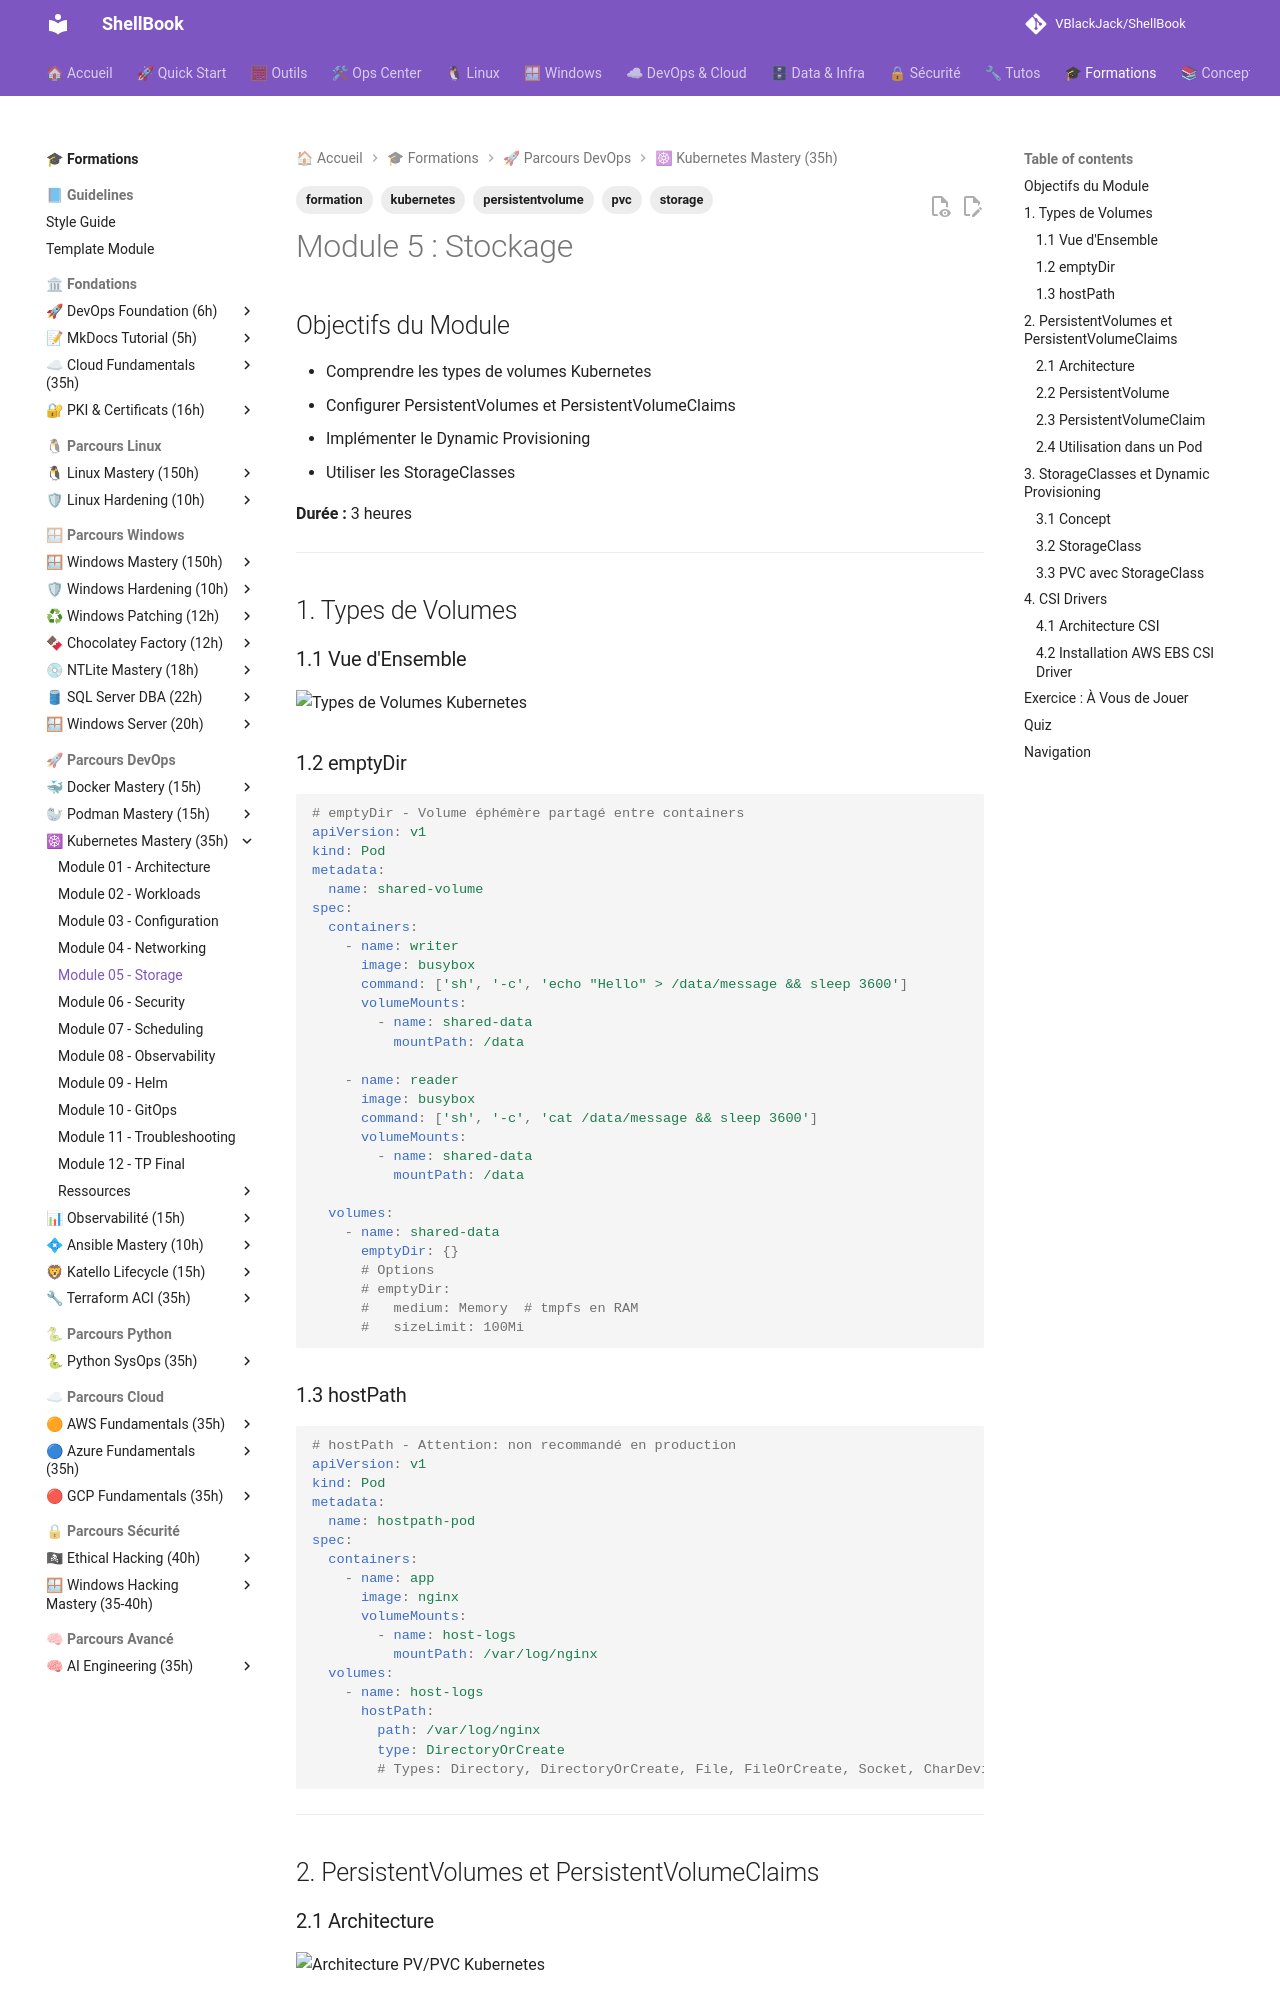

repository: VBlackJack/ShellBook · page: formations/kubernetes-mastery/05-module/index.html · generator: mkdocs

---
tags:
  - formation
  - kubernetes
  - storage
  - persistentvolume
  - pvc
---

# Module 5 : Stockage

## Objectifs du Module

- Comprendre les types de volumes Kubernetes
- Configurer PersistentVolumes et PersistentVolumeClaims
- Implémenter le Dynamic Provisioning
- Utiliser les StorageClasses

**Durée :** 3 heures

---

## 1. Types de Volumes

### 1.1 Vue d'Ensemble

![Types de Volumes Kubernetes](../../assets/diagrams/k8s-volume-types.jpeg)

### 1.2 emptyDir

```yaml
# emptyDir - Volume éphémère partagé entre containers
apiVersion: v1
kind: Pod
metadata:
  name: shared-volume
spec:
  containers:
    - name: writer
      image: busybox
      command: ['sh', '-c', 'echo "Hello" > /data/message && sleep 3600']
      volumeMounts:
        - name: shared-data
          mountPath: /data

    - name: reader
      image: busybox
      command: ['sh', '-c', 'cat /data/message && sleep 3600']
      volumeMounts:
        - name: shared-data
          mountPath: /data

  volumes:
    - name: shared-data
      emptyDir: {}
      # Options
      # emptyDir:
      #   medium: Memory  # tmpfs en RAM
      #   sizeLimit: 100Mi
```

### 1.3 hostPath

```yaml
# hostPath - Attention: non recommandé en production
apiVersion: v1
kind: Pod
metadata:
  name: hostpath-pod
spec:
  containers:
    - name: app
      image: nginx
      volumeMounts:
        - name: host-logs
          mountPath: /var/log/nginx
  volumes:
    - name: host-logs
      hostPath:
        path: /var/log/nginx
        type: DirectoryOrCreate
        # Types: Directory, DirectoryOrCreate, File, FileOrCreate, Socket, CharDevice, BlockDevice
```

---

## 2. PersistentVolumes et PersistentVolumeClaims

### 2.1 Architecture

![Architecture PV/PVC Kubernetes](../../assets/diagrams/k8s-pv-pvc-architecture.jpeg)

### 2.2 PersistentVolume

```yaml
# pv.yaml
apiVersion: v1
kind: PersistentVolume
metadata:
  name: pv-nfs-data
  labels:
    type: nfs
spec:
  capacity:
    storage: 100Gi
  volumeMode: Filesystem  # ou Block
  accessModes:
    - ReadWriteMany  # RWX - plusieurs pods en lecture/écriture
    # - ReadWriteOnce  # RWO - un seul node
    # - ReadOnlyMany   # ROX - plusieurs pods en lecture seule
    # - ReadWriteOncePod  # RWOP - un seul pod (K8s 1.22+)
  persistentVolumeReclaimPolicy: Retain
    # Retain  - Conservation après suppression du PVC
    # Delete  - Suppression automatique
    # Recycle - Deprecated
  storageClassName: nfs-storage
  mountOptions:
    - hard
    - nfsvers=4.1
  nfs:
    server: nfs-server.example.com
    path: /exports/data

---
# PV avec hostPath (dev/test)
apiVersion: v1
kind: PersistentVolume
metadata:
  name: pv-local
spec:
  capacity:
    storage: 10Gi
  accessModes:
    - ReadWriteOnce
  persistentVolumeReclaimPolicy: Delete
  storageClassName: local-storage
  hostPath:
    path: /mnt/data
```

### 2.3 PersistentVolumeClaim

```yaml
# pvc.yaml
apiVersion: v1
kind: PersistentVolumeClaim
metadata:
  name: data-pvc
spec:
  accessModes:
    - ReadWriteOnce
  storageClassName: nfs-storage
  resources:
    requests:
      storage: 50Gi
  selector:  # Optionnel: sélectionner un PV spécifique
    matchLabels:
      type: nfs
```
